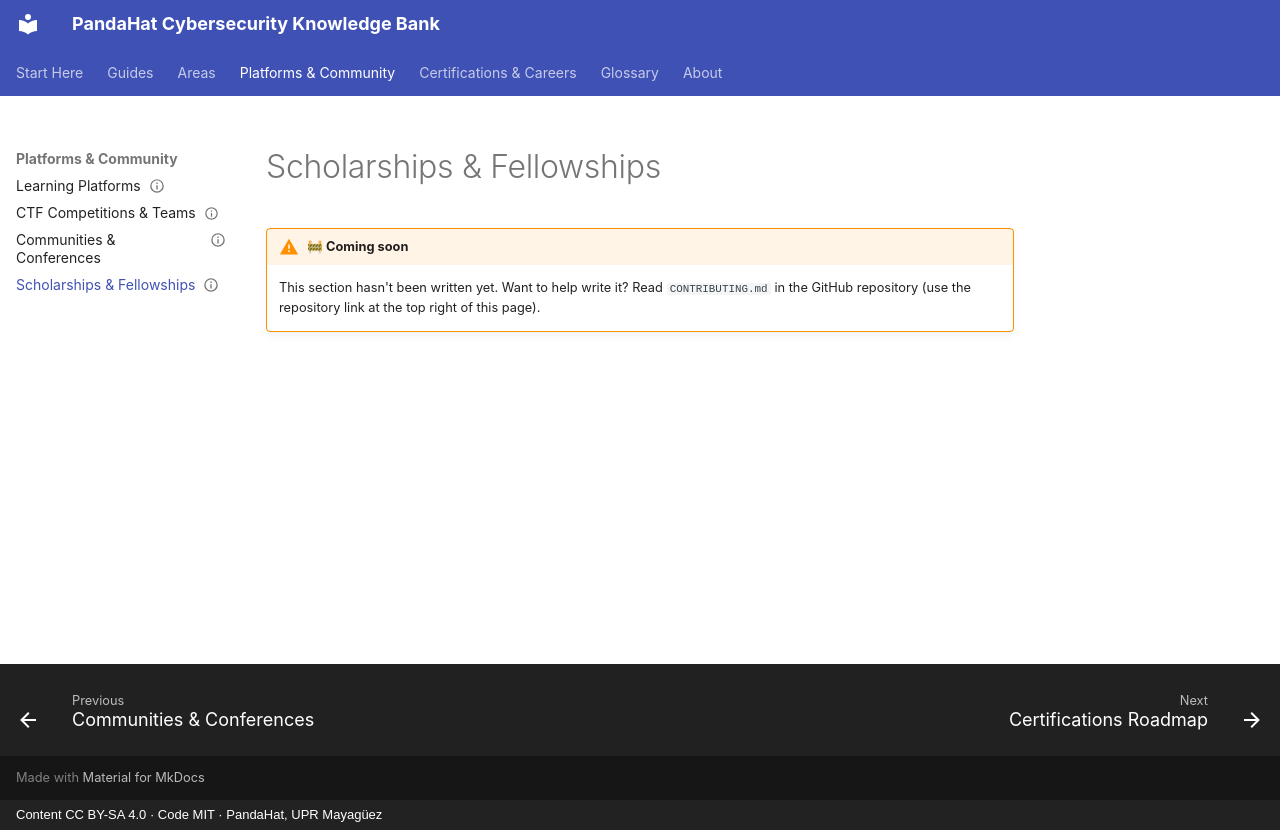

repository: pandahat-uprm/Pandahat-Cybersecurity-Knowledge-Bank · page: platforms/scholarships-and-fellowships/index.html · generator: mkdocs · copyright: Content CC BY-SA 4.0 · Code MIT · PandaHat, UPR Mayagüez

---
title: "Scholarships & Fellowships"
status: stub
last_reviewed: 2026-09-22
---

# Scholarships & Fellowships

!!! warning "🚧 Coming soon"
    This section hasn't been written yet. Want to help write it? Read `CONTRIBUTING.md` in the GitHub repository (use the repository link at the top right of this page).
